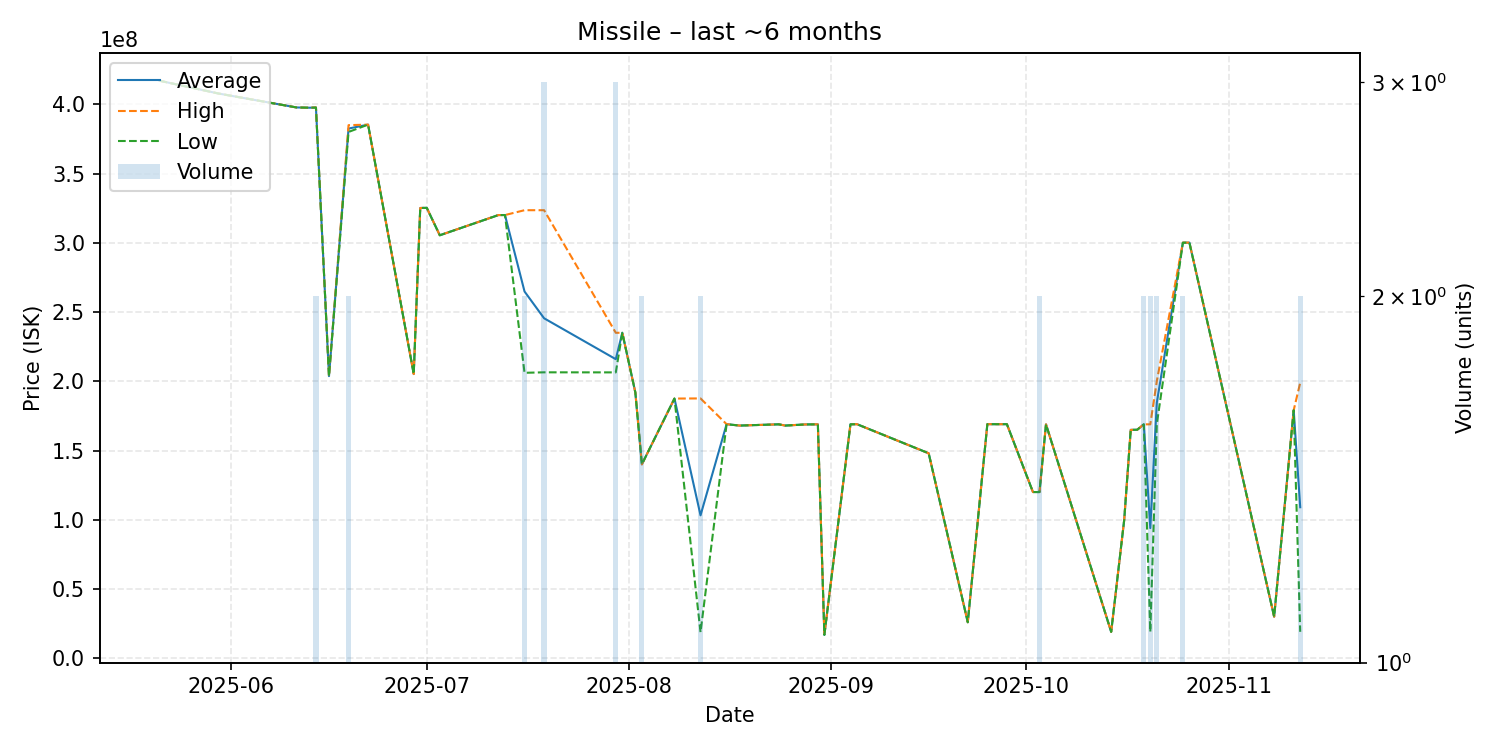

The data file committed next to this chart (first rows):
date, average, highest, lowest, order_count, volume
2025-05-21, 417000000, 417000000, 417000000, 1, 1
2025-05-30, 407800000, 407800000, 407800000, 1, 1
2025-06-11, 397700000, 397700000, 397700000, 1, 1
2025-06-13, 397500000, 397500000, 397500000, 1, 1
2025-06-14, 397650000, 397700000, 397600000, 2, 2
2025-06-16, 203700000, 203700000, 203700000, 1, 1
2025-06-19, 382450000, 384900000, 380000000, 2, 2
2025-06-22, 385300000, 385300000, 385300000, 1, 1
2025-06-29, 205200000, 205200000, 205200000, 1, 1
2025-06-30, 325100000, 325100000, 325100000, 1, 1
2025-07-01, 325200000, 325200000, 325200000, 1, 1
2025-07-03, 305400000, 305400000, 305400000, 1, 1
2025-07-12, 320000000, 320000000, 320000000, 1, 1
2025-07-13, 320000000, 320000000, 320000000, 1, 1
2025-07-16, 264800000, 323500000, 206100000, 2, 2
2025-07-19, 245466667, 323500000, 206450000, 3, 3
2025-07-30, 215933333, 235000000, 206400000, 3, 3
2025-07-31, 235000000, 235000000, 235000000, 1, 1
2025-08-02, 191900000, 191900000, 191900000, 1, 1
2025-08-03, 140000000, 140000000, 140000000, 2, 2
2025-08-08, 187500000, 187500000, 187500000, 1, 1
2025-08-12, 103190000, 187600000, 18780000, 2, 2
2025-08-16, 169000000, 169000000, 169000000, 1, 1
2025-08-18, 168000000, 168000000, 168000000, 1, 1
2025-08-24, 168900000, 168900000, 168900000, 1, 1
2025-08-25, 168000000, 168000000, 168000000, 1, 1
2025-08-28, 168800000, 168800000, 168800000, 1, 1
2025-08-30, 168900000, 168900000, 168900000, 1, 1
2025-08-31, 16880000, 16880000, 16880000, 1, 1
2025-09-04, 168900000, 168900000, 168900000, 1, 1
2025-09-05, 169000000, 169000000, 169000000, 1, 1
2025-09-16, 148000000, 148000000, 148000000, 1, 1
2025-09-22, 26000000, 26000000, 26000000, 1, 1
2025-09-25, 169000000, 169000000, 169000000, 1, 1
2025-09-27, 169000000, 169000000, 169000000, 1, 1
2025-09-28, 169000000, 169000000, 169000000, 1, 1
2025-10-02, 120000000, 120000000, 120000000, 1, 1
2025-10-03, 120000000, 120000000, 120000000, 2, 2
2025-10-04, 168900000, 168900000, 168900000, 1, 1
2025-10-14, 19040000, 19040000, 19040000, 1, 1
2025-10-16, 100000000, 100000000, 100000000, 1, 1
2025-10-17, 164900000, 164900000, 164900000, 1, 1
2025-10-18, 165000000, 165000000, 165000000, 1, 1
2025-10-19, 168900000, 168900000, 168900000, 2, 2
2025-10-20, 93975000, 168900000, 19050000, 2, 2
2025-10-21, 184500000, 200000000, 169000000, 2, 2
2025-10-25, 300050000, 300100000, 300000000, 2, 2
2025-10-26, 300100000, 300100000, 300100000, 1, 1
2025-11-08, 30000000, 30000000, 30000000, 1, 1
2025-11-11, 179100000, 179100000, 179100000, 1, 1
2025-11-12, 109045000, 199000000, 19090000, 2, 2
